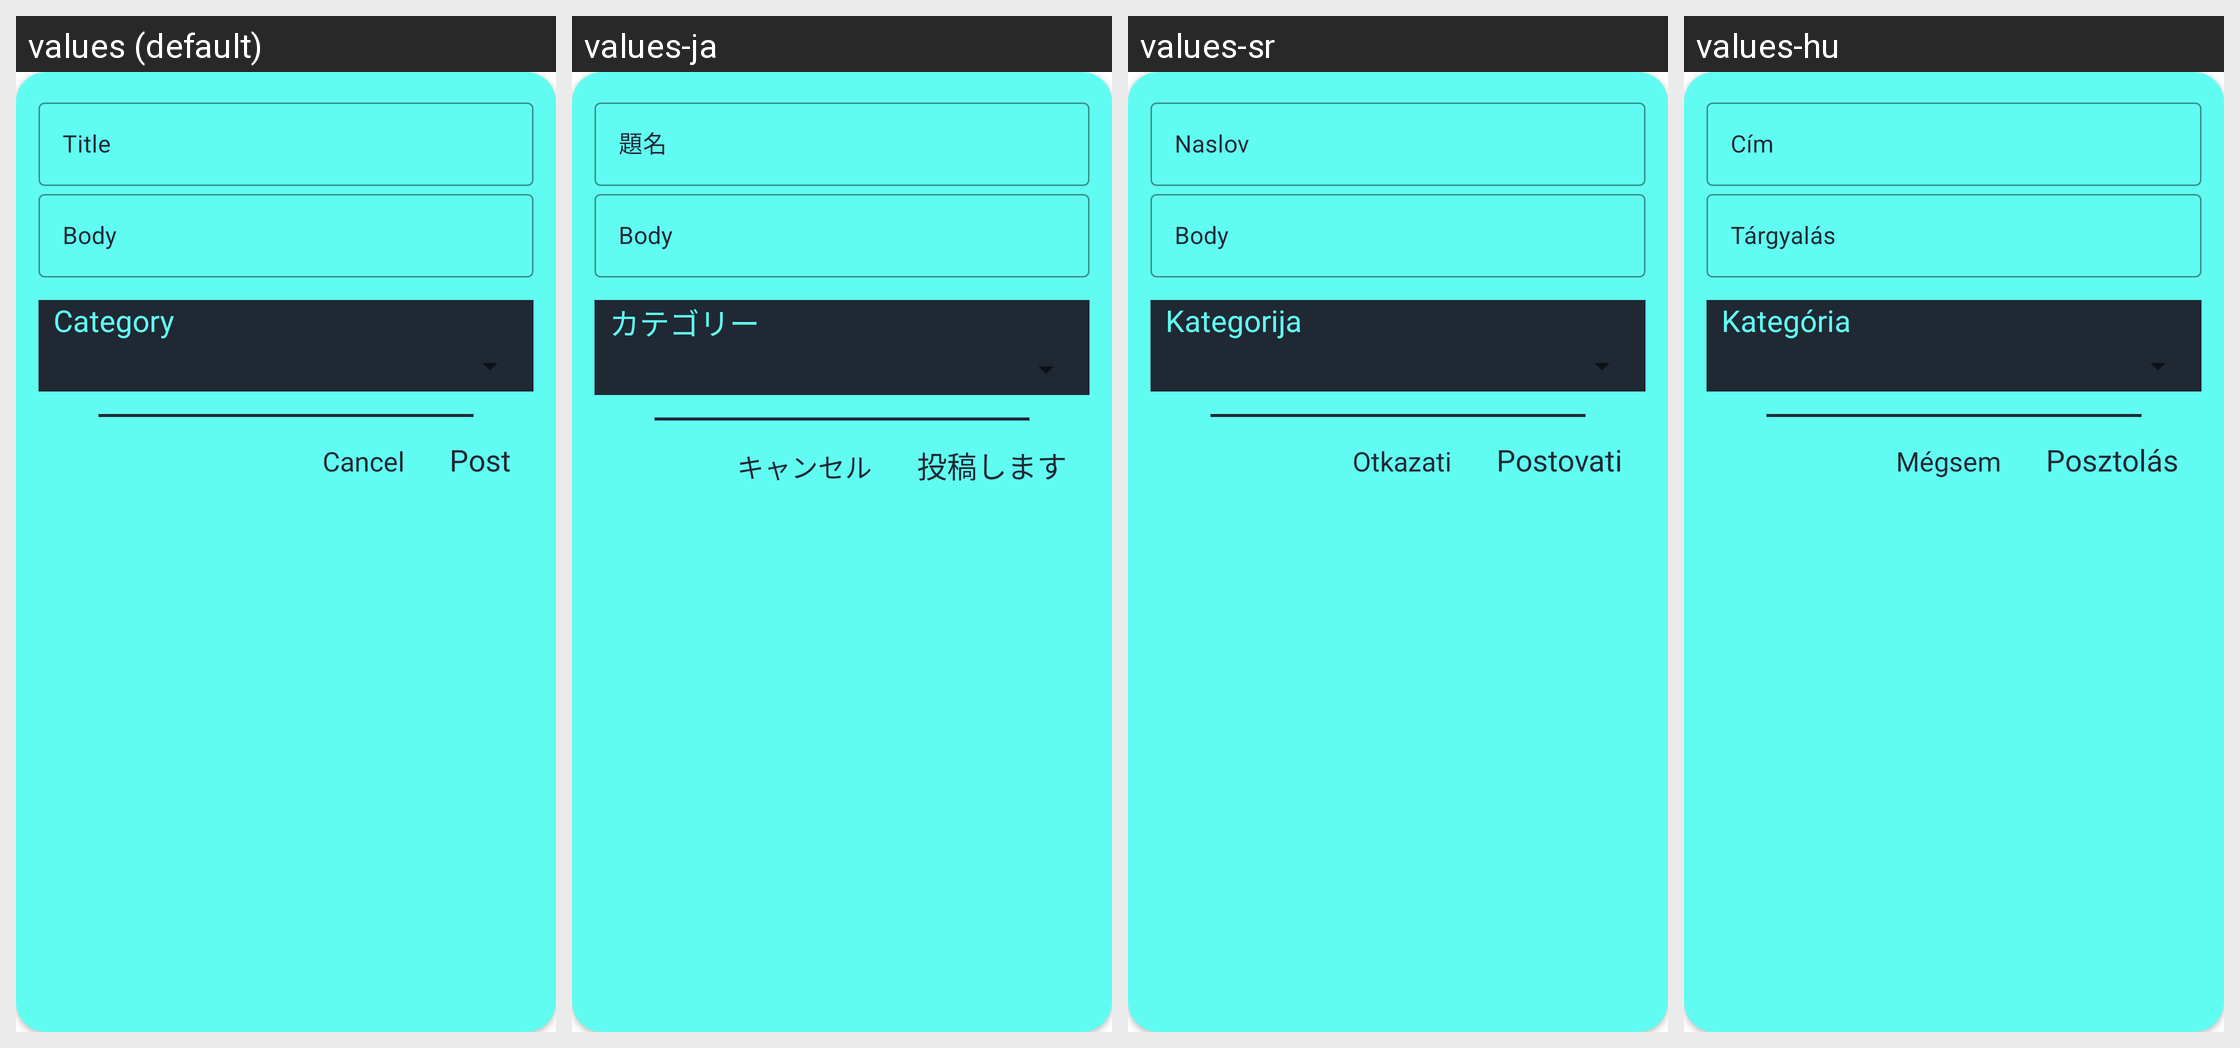

Locale-by-locale string values for the Android screen shown in this grid:
Android screen res/layout/dialog_add_post.xml rendered under 4 locales, left to right: values (default), values-ja, values-sr, values-hu. Device: Nexus 5 (rendered at 1080×1920; each locale shown at half size, 540×960, under a caption strip naming it); theme Theme.Kreastol.
Strings drawn on this screen, with the default value and each locale's value (text and hints the layout hard-codes, and strings that could not be matched under every locale, appear in the picture but are not listed):

add_post_dialog_title
  values: Title
  values-ja: 題名
  values-sr: Naslov
  values-hu: Cím

add_post_dialog_body
  values: Body
  values-ja: Body
  values-sr: Body
  values-hu: Tárgyalás

add_post_dialog_category
  values: Category
  values-ja: カテゴリー
  values-sr: Kategorija
  values-hu: Kategória

add_post_dialog_cancel_post
  values: Cancel
  values-ja: キャンセル
  values-sr: Otkazati
  values-hu: Mégsem

add_post_dialog_send_post
  values: Post
  values-ja: 投稿します
  values-sr: Postovati
  values-hu: Posztolás
